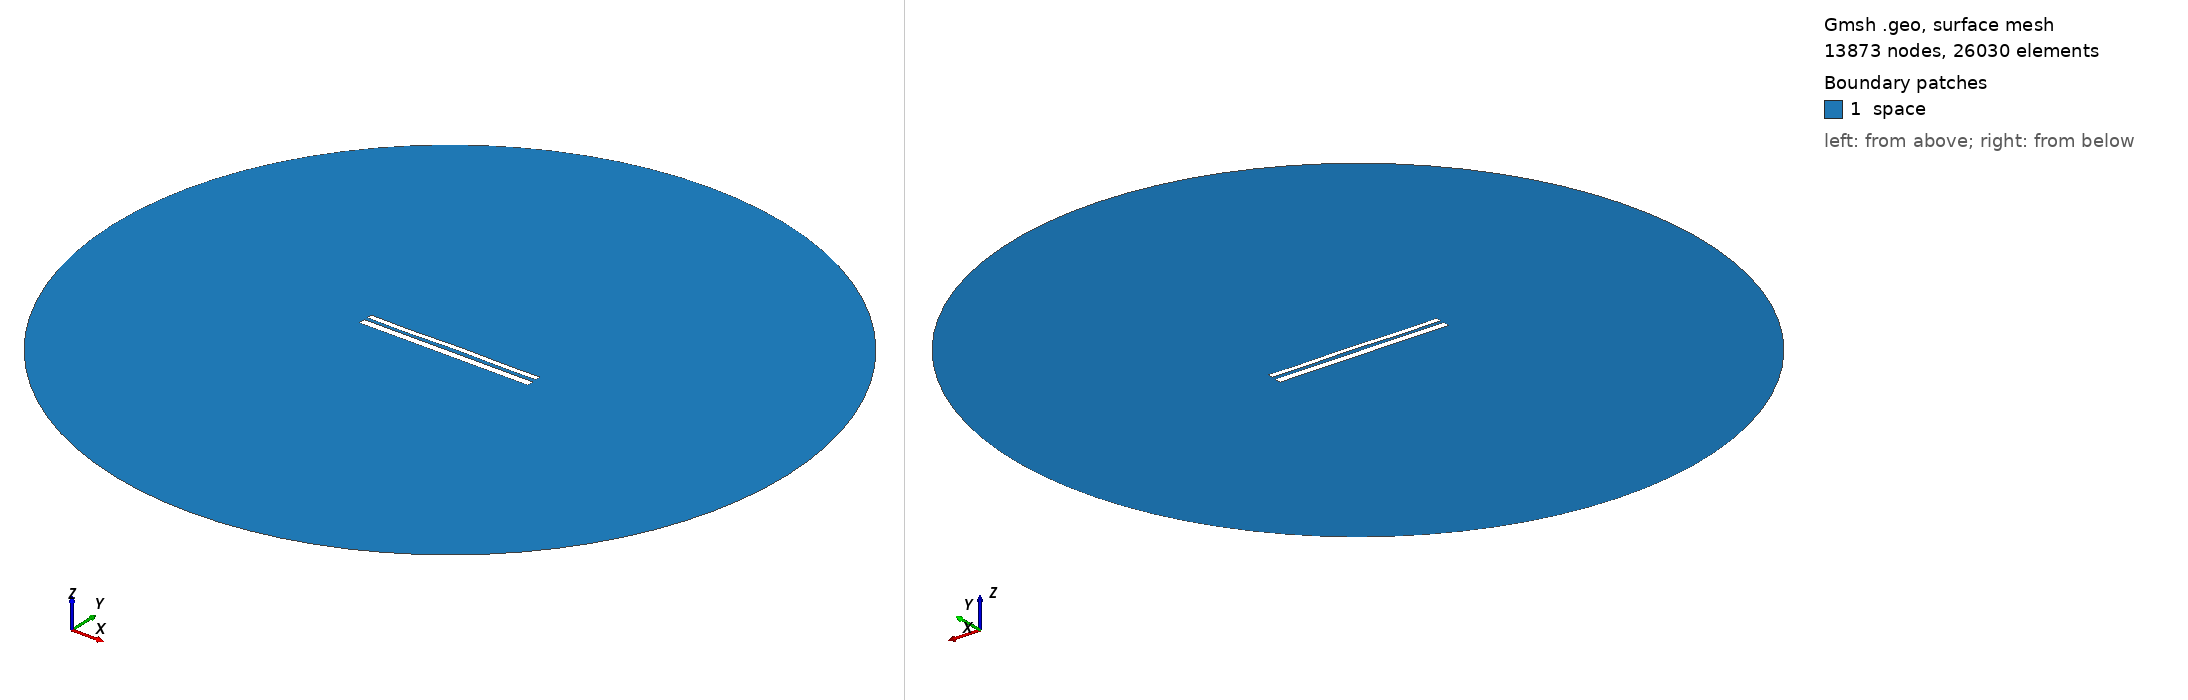

Gmsh geometry script, surface-meshed: 13873 nodes, 26030 surface elements. Boundary patches (legend numbers): 1 space. Left view from above one corner, right view from below the opposite corner. Legend entries are the model's physical surfaces. The drawing asked Gmsh for element sizes between 1% and 20% of the model's largest extent; the script's own settings can give other sizes.

=== 10581.geo (drawn) ===
//---------------------------------------
// Geometry kernel
//---------------------------------------

SetFactory("OpenCASCADE");



//---------------------------------------
// Parameters of the geometry
//---------------------------------------

// Overetch of the upper plate
overetch = 0.375;

// Distance between the plates
distance = 1.75;

// Discretization over the x axis (for the deformation)
nx = 50; 

// Length of the plate
L = 100 - overetch; 

// Number of modes
n = 4; 

// 1st mode coefficient
coeff(1) = 0.15;
beta(1) = 0.596864 * 3.1415926535 / L;

// 2nd mode coefficient
coeff(2) = 0.07499999999999998;
beta(2) = 1.49418 * 3.1415926535 / L;

// 3rd mode coefficient
coeff(3) = -0.075;
beta(3) = 2.50025 * 3.1415926535 / L;

// 4th mode coefficient
coeff(4) = -0.15;
beta(4) = 3.49999 * 3.1415926535 / L;



//---------------------------------------
// Upper plate (deformed rectangle)
//---------------------------------------

// Coordiantes of the upper plate
xmin = -50;
xmax = 50 - overetch;

// Height of the upper plate
yheight = 4 - 2 * overetch;

// Indexes of the points
UpperID[] = {};
LowerID[] = {};
LeftID[] = {};
RightID[] = {};

// Point index
p = 1;

// Horizontal edges
For i In {1:nx}
    x = xmin + (i-1)*(xmax - xmin)/(nx-1);

    y_bottom = distance / 2 + overetch;
    For j In {1:n}
        C = (Cosh(beta(j)*L) + Cos(beta(j)*L)) / (Sinh(beta(j)*L) + Sin(beta(j)*L));
        y_bottom  = y_bottom + coeff(j) * (Cosh(beta(j)*(x+50)) - Cos(beta(j)*(x+50)) - C * (Sinh(beta(j)*(x+50)) - Sin(beta(j)*(x+50))));
    EndFor

    y_top = y_bottom + yheight;

    Point(p) = {x, y_top, 0, 1.0};
    UpperID[i] = p;
    p = p + 1;

    Point(p) = {x, y_bottom, 0, 1.0};
    LowerID[i] = p;
    p = p + 1;
EndFor

// Create point lists
UpperPts[] = {}; LowerPts[] = {};
For i In {1:nx}
  UpperPts[] += {UpperID[i]};
  LowerPts[] += {LowerID[i]};
EndFor

// Build splines
Spline(1) = {UpperPts[]};
Spline(2) = {LowerPts[]};
Line(3) = {LowerPts[nx-1], UpperPts[nx-1]};
Line(4) = {LowerPts[0], UpperPts[0]};

// Build the plane surface
Curve Loop(1) = {2, 3, -1, -4};
Plane Surface(1) = {1};



//---------------------------------------
// Lower plate (rectangle)
//---------------------------------------

// Vertices
Point(1001) = {-50, -1, 0, 1.0};
Point(1002) = { 50, -1, 0, 1.0};
Point(1003) = { 50,  -5, 0, 1.0};
Point(1004) = {-50,  -5, 0, 1.0};

// Edges
Line(5) = {1001, 1002};
Line(6) = {1002, 1003};
Line(7) = {1003, 1004};
Line(8) = {1004, 1001};

// Plane surface
Line Loop(2) = {5, 6, 7, 8};
Plane Surface(2) = {2}; 



//---------------------------------------
// Outer (fictious) boundary
//---------------------------------------

// Points
Point(1005) = {0, 0, 0};       // Center
Point(1006) = {200, 0, 0};     // Start point
Point(1007) = {0, 200, 0};     // 90 degrees
Point(1008) = {-200, 0, 0};    // 180 degrees
Point(1009) = {0, -200, 0};    // 270 degrees

// Circle arcs (each needs start, center, end)
Circle(9) = {1006, 1005, 1007};
Circle(10) = {1007, 1005, 1008};
Circle(11) = {1008, 1005, 1009};
Circle(12) = {1009, 1005, 1006};

// Plane surface for the entire domain
Curve Loop(3) = {9, 10, 11, 12};
Surface(3) = {3};

// Subtract the plates from the whole domain to obtain the actual domain where we want to solve the equations
BooleanDifference{ Surface{3}; Delete; }{ Surface{1}; Surface{2}; Delete; }




//---------------------------------------
// Transfinite Lines/Curves
//---------------------------------------

// Set the number of points on the boundaries
r = 7;

// Plates
Transfinite Curve {1, 2} = 50*r Using Progression 1;
Transfinite Curve {3, 4} = 2*r Using Progression 1;
Transfinite Line {5, 7} = 50*r Using Progression 1;
Transfinite Line {6, 8} = 2*r Using Progression 1;

// Outer boundary
Transfinite Line {9, 10, 11, 12} = 20 Using Progression 1;



//---------------------------------------
// Physical groups
//---------------------------------------                

// Physical curves (boundaries)
Physical Line("force_segment", 10) = {2};
Physical Line("upper_plate", 11) = {1, 3, 4};
Physical Line("lower_plate", 12) = {5, 6, 7, 8};
Physical Line("boundary", 20) = {9, 10, 11, 12};

// Physical Surfaces
Physical Surface("space", 30) = {3};



//---------------------------------------
// 6. Generate the Mesh
//---------------------------------------

// 2D mesh generation
Mesh 2;
